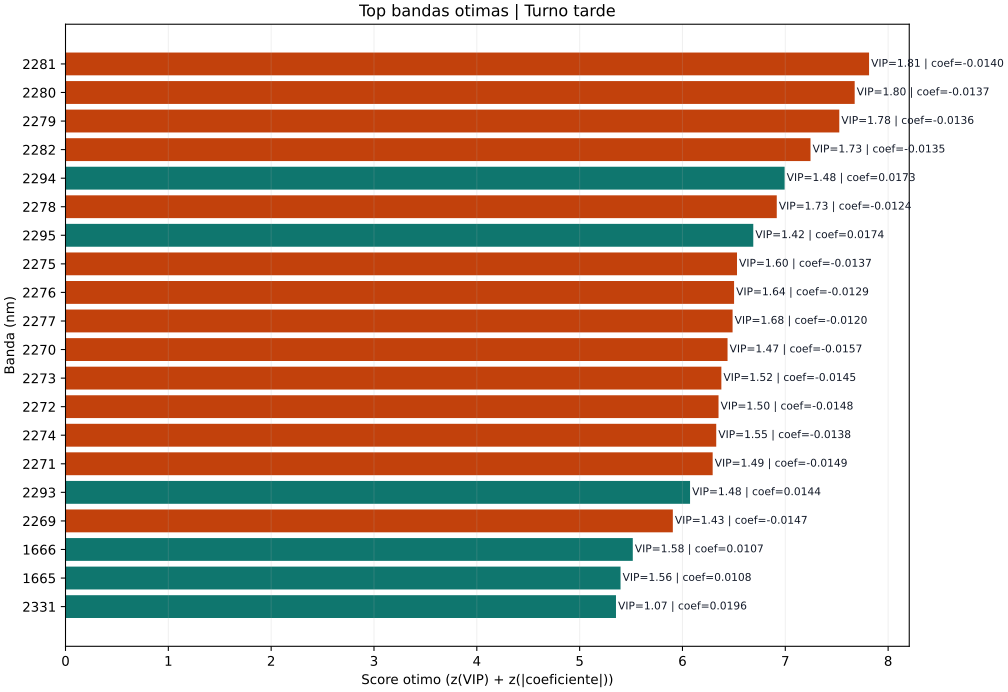

Data behind this chart, as committed beside it:
rank, wavelength, direction_label, vip, coefficient, abs_coefficient, optimal_score
1, 2281, nao_irrigado, 1.807, -0.01404, 0.01404, 7.815
2, 2280, nao_irrigado, 1.801, -0.01369, 0.01369, 7.675
3, 2279, nao_irrigado, 1.777, -0.01364, 0.01364, 7.525
4, 2282, nao_irrigado, 1.734, -0.01352, 0.01352, 7.245
5, 2294, irrigado, 1.482, 0.01731, 0.01731, 6.994
6, 2278, nao_irrigado, 1.735, -0.01243, 0.01243, 6.917
7, 2295, irrigado, 1.424, 0.01739, 0.01739, 6.689
8, 2275, nao_irrigado, 1.597, -0.01371, 0.01371, 6.53
9, 2276, nao_irrigado, 1.638, -0.01285, 0.01285, 6.502
10, 2277, nao_irrigado, 1.683, -0.01199, 0.01199, 6.487
11, 2270, nao_irrigado, 1.474, -0.01566, 0.01566, 6.438
12, 2273, nao_irrigado, 1.524, -0.01453, 0.01453, 6.378
13, 2272, nao_irrigado, 1.503, -0.01483, 0.01483, 6.351
14, 2274, nao_irrigado, 1.555, -0.01382, 0.01382, 6.328
15, 2271, nao_irrigado, 1.488, -0.01493, 0.01493, 6.294
16, 2293, irrigado, 1.478, 0.01439, 0.01439, 6.074
17, 2269, nao_irrigado, 1.429, -0.01474, 0.01474, 5.906
18, 1666, irrigado, 1.579, 0.01072, 0.01072, 5.517
19, 1665, irrigado, 1.555, 0.01077, 0.01077, 5.398
20, 2331, irrigado, 1.066, 0.01958, 0.01958, 5.353
